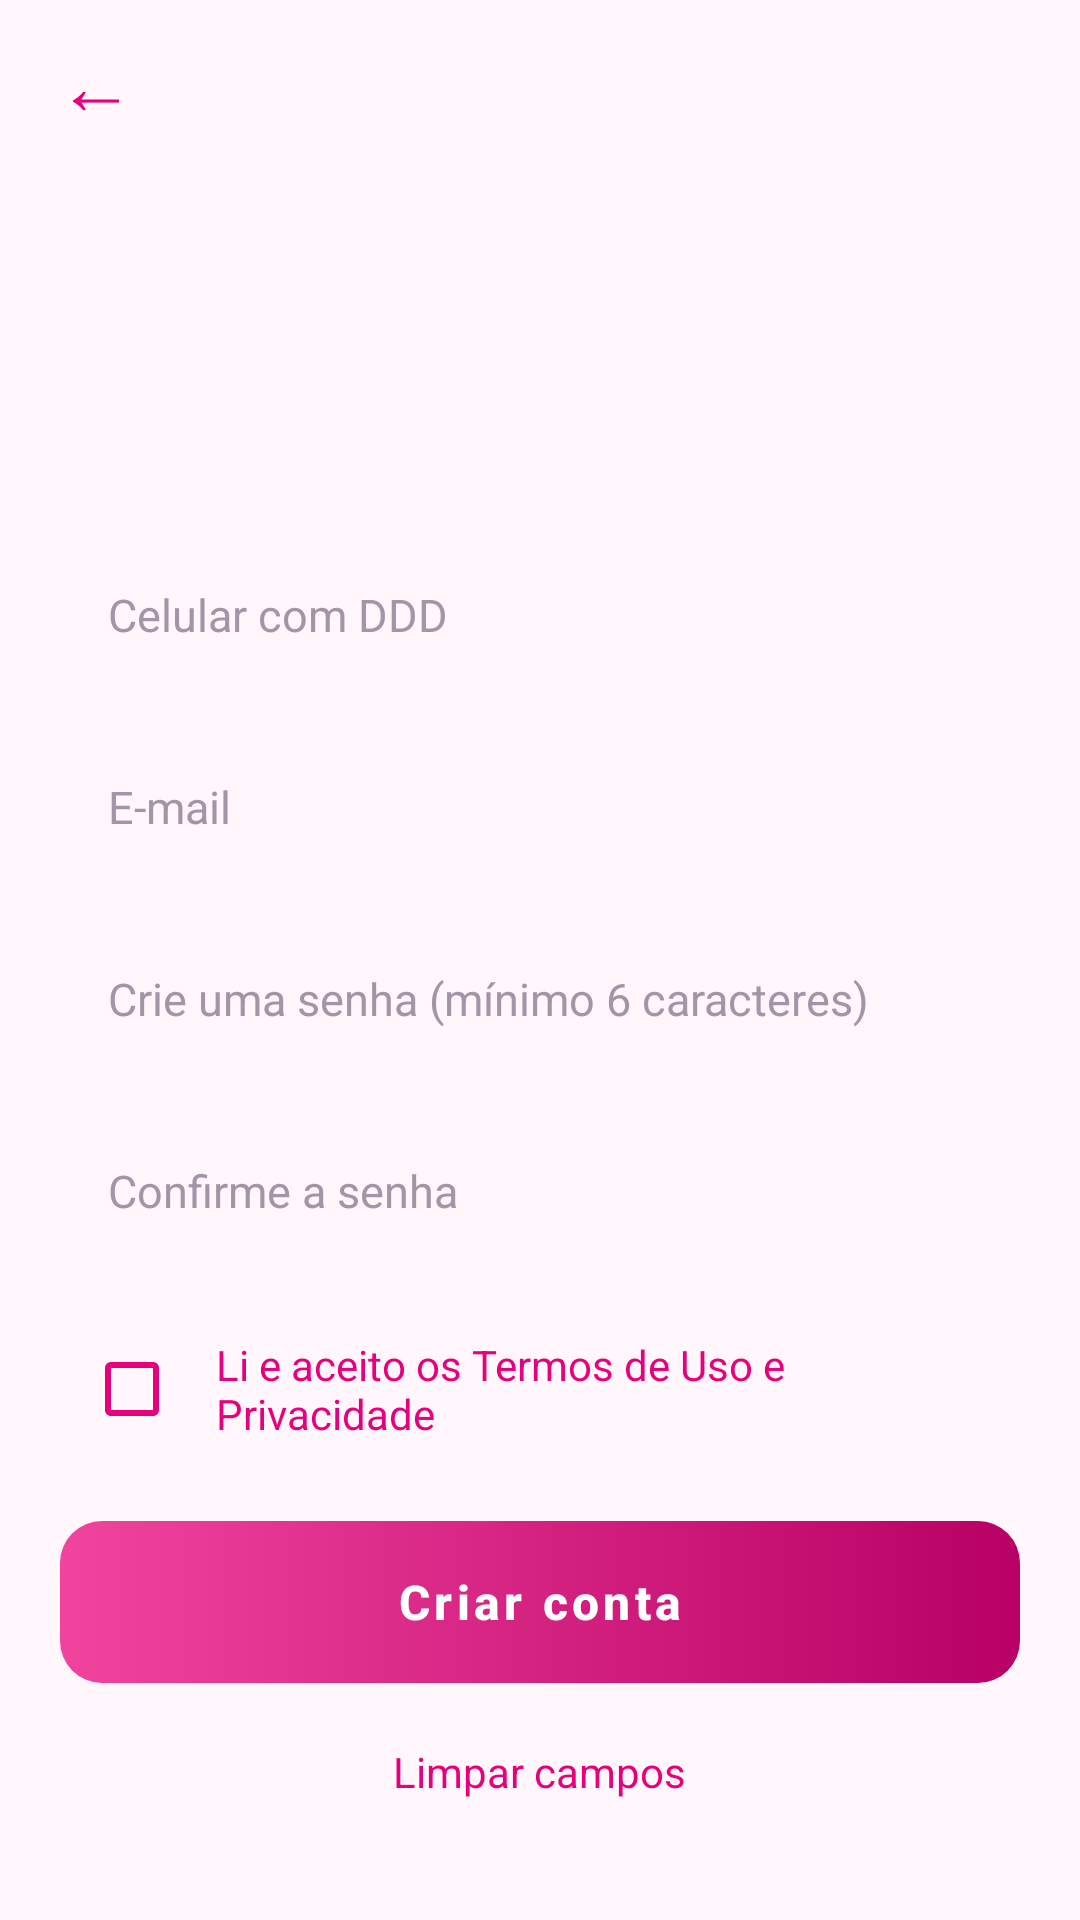

The Android layout XML behind this screen, and the referenced resources:
<!-- AndroidManifest.xml: application theme Theme.Manicure -->
<!-- res/layout/activity_cadastro.xml -->
<?xml version="1.0" encoding="utf-8"?>
<LinearLayout xmlns:android="http://schemas.android.com/apk/res/android"
    xmlns:app="http://schemas.android.com/apk/res-auto"
    android:layout_width="match_parent"
    android:layout_height="match_parent"
    android:background="@color/fundo"
    android:orientation="vertical">

    <include
        android:id="@+id/topo"
        layout="@layout/include_topo" />

    <ScrollView
        android:id="@+id/scrollRoot"
        android:layout_width="match_parent"
        android:layout_height="0dp"
        android:layout_weight="1"
        android:fillViewport="true">

        <LinearLayout
            android:layout_width="match_parent"
            android:layout_height="wrap_content"
            android:orientation="vertical"
            android:padding="20dp">

            <TextView
                android:id="@+id/tvExplicacao"
                style="@style/TextoCorpo"
                android:layout_marginBottom="20dp" />

            
            <LinearLayout
                android:id="@+id/blocoFoto"
                android:layout_width="match_parent"
                android:layout_height="wrap_content"
                android:layout_marginBottom="18dp"
                android:gravity="center_horizontal"
                android:orientation="vertical"
                android:visibility="gone">

                <FrameLayout
                    android:id="@+id/btnFoto"
                    android:layout_width="wrap_content"
                    android:layout_height="wrap_content"
                    android:clickable="true"
                    android:focusable="true">

                    <ImageView
                        android:id="@+id/ivFoto"
                        android:layout_width="110dp"
                        android:layout_height="110dp"
                        android:background="@drawable/bg_foto_anel"
                        android:contentDescription="@string/cadastro_foto_dica"
                        android:padding="5dp"
                        android:scaleType="centerCrop"
                        android:src="@drawable/ic_pessoa" />

                    <ImageView
                        android:layout_width="36dp"
                        android:layout_height="36dp"
                        android:layout_gravity="bottom|end"
                        android:background="@drawable/bg_selo_camera"
                        android:importantForAccessibility="no"
                        android:padding="8dp"
                        android:src="@drawable/ic_camera"
                        app:tint="?attr/corTextoBotao" />
                </FrameLayout>

                <TextView
                    android:id="@+id/tvFotoDica"
                    android:layout_width="wrap_content"
                    android:layout_height="wrap_content"
                    android:layout_marginTop="8dp"
                    android:text="@string/cadastro_foto_dica"
                    android:textColor="?attr/corDestaque"
                    android:textSize="13sp"
                    android:textStyle="bold" />
            </LinearLayout>

            <EditText
                android:id="@+id/etNome"
                style="@style/Campo"
                android:inputType="textPersonName|textCapWords" />

            <EditText
                android:id="@+id/etTelefone"
                style="@style/Campo"
                android:hint="@string/telefone"
                android:inputType="phone" />

            <EditText
                android:id="@+id/etEmail"
                style="@style/Campo"
                android:autofillHints="emailAddress"
                android:hint="@string/email"
                android:inputType="textEmailAddress" />

            <LinearLayout
                android:id="@+id/blocoConta"
                android:layout_width="match_parent"
                android:layout_height="wrap_content"
                android:orientation="vertical">

                <EditText
                    android:id="@+id/etSenha"
                    style="@style/Campo"
                    android:hint="@string/senha_nova"
                    android:inputType="textPassword" />

                <EditText
                    android:id="@+id/etConfirmarSenha"
                    style="@style/Campo"
                    android:hint="@string/senha_confirmar"
                    android:inputType="textPassword" />
            </LinearLayout>

            <LinearLayout
                android:layout_width="match_parent"
                android:layout_height="wrap_content"
                android:layout_marginTop="4dp"
                android:layout_marginBottom="20dp"
                android:gravity="center_vertical"
                android:orientation="horizontal">

                <CheckBox
                    android:id="@+id/cbTermos"
                    android:layout_width="wrap_content"
                    android:layout_height="wrap_content"
                    android:buttonTint="?attr/corDestaque" />

                <TextView
                    android:id="@+id/tvTermos"
                    android:layout_width="0dp"
                    android:layout_height="wrap_content"
                    android:layout_weight="1"
                    android:padding="4dp"
                    android:text="@string/cadastro_aceito_termos"
                    android:textColor="?attr/corDestaque"
                    android:textSize="14sp" />
            </LinearLayout>

            <Button
                android:id="@+id/btnCadastrar"
                style="@style/BotaoPrimario"
                android:text="@string/cadastro_criar" />

            <TextView
                android:id="@+id/tvLimpar"
                android:layout_width="wrap_content"
                android:layout_height="wrap_content"
                android:layout_gravity="center_horizontal"
                android:layout_marginTop="12dp"
                android:padding="8dp"
                android:text="@string/cadastro_limpar"
                android:textColor="?attr/corDestaque"
                android:textSize="14sp" />

            <ProgressBar
                android:id="@+id/progressBar"
                android:layout_width="32dp"
                android:layout_height="32dp"
                android:layout_gravity="center_horizontal"
                android:layout_marginTop="16dp"
                android:indeterminateTint="?attr/corDestaque"
                android:visibility="gone" />
        </LinearLayout>
    </ScrollView>
</LinearLayout>
<!-- res/layout/include_topo.xml (included above) -->
<?xml version="1.0" encoding="utf-8"?>
<LinearLayout xmlns:android="http://schemas.android.com/apk/res/android"
    android:layout_width="match_parent"
    android:layout_height="56dp"
    android:gravity="center_vertical"
    android:orientation="horizontal"
    android:paddingStart="8dp"
    android:paddingEnd="16dp">

    <TextView
        android:id="@+id/btnVoltar"
        android:layout_width="48dp"
        android:layout_height="48dp"
        android:background="?attr/selectableItemBackgroundBorderless"
        android:contentDescription="@string/voltar"
        android:gravity="center"
        android:text="←"
        android:textColor="?attr/corDestaque"
        android:textSize="26sp" />

    <TextView
        android:id="@+id/tvTitulo"
        android:layout_width="0dp"
        android:layout_height="wrap_content"
        android:layout_marginStart="4dp"
        android:layout_weight="1"
        android:textColor="@color/texto"
        android:textSize="19sp"
        android:textStyle="bold" />
</LinearLayout>
<!-- resources referenced by this layout -->
<resources>
  <color name="fundo">#FFF7FB</color>
  <color name="texto">#1E1A22</color>
  <!-- drawable bg_foto_anel (drawable) -->
  <?xml version="1.0" encoding="utf-8"?>
  <shape xmlns:android="http://schemas.android.com/apk/res/android" android:shape="oval">
      <solid android:color="@color/superficie_alta" />
      <stroke android:width="3dp" android:color="?attr/corDestaque" />
  </shape>
  <!-- drawable bg_selo_camera (drawable) -->
  <?xml version="1.0" encoding="utf-8"?>
  <shape xmlns:android="http://schemas.android.com/apk/res/android" android:shape="oval">
      <solid android:color="?attr/corDestaque" />
      <stroke android:width="3dp" android:color="@color/fundo" />
  </shape>
  <string name="cadastro_aceito_termos">Li e aceito os Termos de Uso e Privacidade</string>
  <string name="cadastro_criar">Criar conta</string>
  <string name="cadastro_foto_dica">Toque para pôr sua foto (obrigatória)</string>
  <string name="cadastro_limpar">Limpar campos</string>
  <string name="email">E-mail</string>
  <string name="senha_confirmar">Confirme a senha</string>
  <string name="senha_nova">Crie uma senha (mínimo 6 caracteres)</string>
  <string name="telefone">Celular com DDD</string>
  <string name="voltar">Voltar</string>
  <style name="BotaoPrimario">
          <item name="android:layout_width">match_parent</item>
          <item name="android:layout_height">54dp</item>
          <item name="android:background">@drawable/bg_botao_primario</item>
          <item name="android:textColor">?attr/corTextoBotao</item>
          <item name="android:textSize">16sp</item>
          <item name="android:textStyle">bold</item>
          <item name="android:textAllCaps">false</item>
          <item name="android:stateListAnimator">@null</item>
          
          <item name="backgroundTint">@null</item>
      </style>
  <style name="Campo">
          <item name="android:layout_width">match_parent</item>
          <item name="android:layout_height">52dp</item>
          <item name="android:layout_marginBottom">12dp</item>
          <item name="android:background">@drawable/bg_campo</item>
          <item name="android:paddingStart">16dp</item>
          <item name="android:paddingEnd">16dp</item>
          <item name="android:textColor">@color/texto</item>
          <item name="android:textColorHint">@color/dica</item>
          <item name="android:textSize">15sp</item>
          <item name="android:singleLine">true</item>
      </style>
  <style name="TextoCorpo">
          <item name="android:layout_width">match_parent</item>
          <item name="android:layout_height">wrap_content</item>
          <item name="android:textColor">@color/texto_secundario</item>
          <item name="android:textSize">14sp</item>
          <item name="android:lineSpacingExtra">3dp</item>
      </style>
  <color name="superficie_alta">#F7EEF3</color>
  <color name="dica">#A196A8</color>
  <color name="texto_secundario">#6E6474</color>
  <color name="rosa">#E6007E</color>
  <color name="rosa_claro">#F0449E</color>
  <color name="rosa_escuro">#B80065</color>
  <color name="branco">#FFFFFF</color>
  <color name="superficie">#FFFFFF</color>
  <style name="Theme.Manicure.Dialogo" parent="ThemeOverlay.MaterialComponents.MaterialAlertDialog">
          <item name="colorPrimary">?attr/corDestaque</item>
          <item name="colorSurface">@color/superficie_alta</item>
          <item name="colorOnSurface">@color/texto</item>
          <item name="android:textColorPrimary">@color/texto</item>
          <item name="android:textColorHint">@color/dica</item>
      </style>
  <color name="borda">#E8DAE2</color>
</resources>
